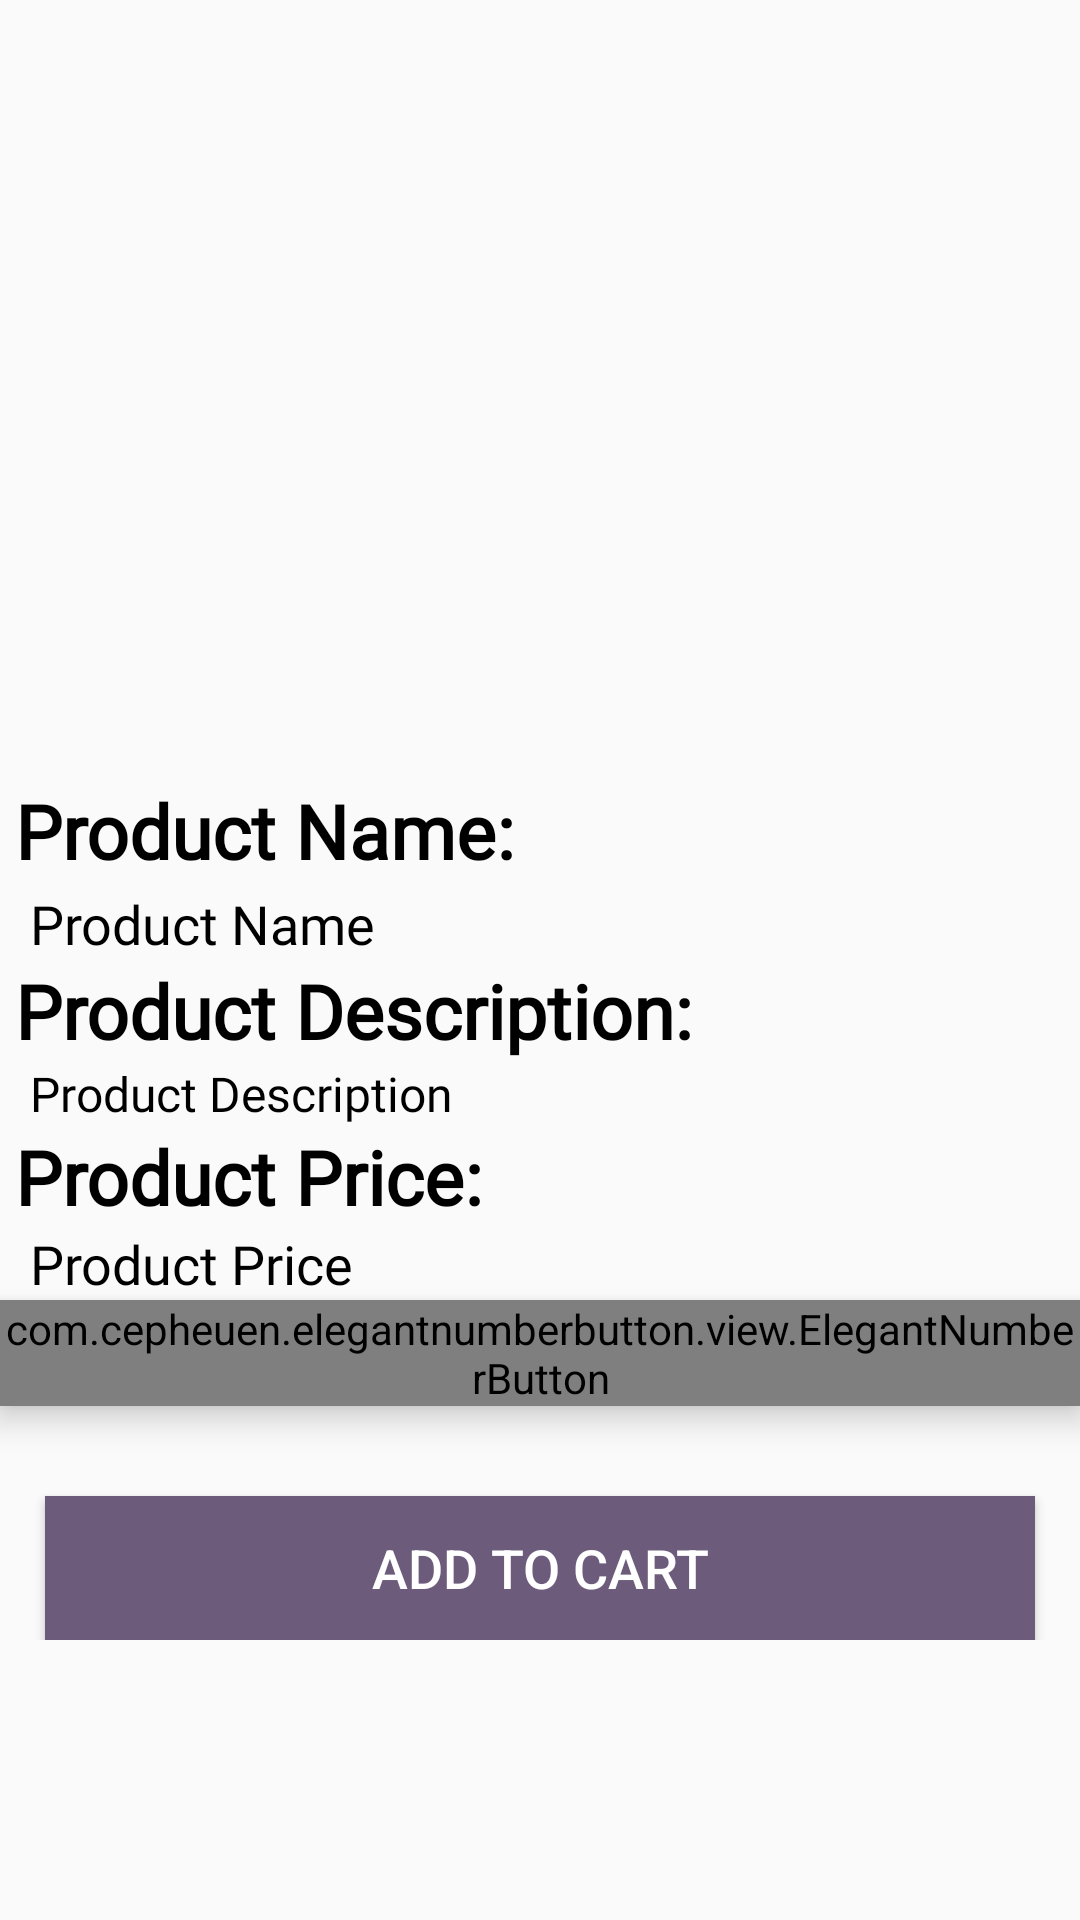

Here is an Android app screen rendered from its layout file. Give the layout XML and the strings, colors and styles it references.
<!-- AndroidManifest.xml: application theme AppTheme -->
<!-- res/layout/activity_product_details.xml -->
<?xml version="1.0" encoding="utf-8"?>
<ScrollView
    android:layout_width="match_parent"
    xmlns:android="http://schemas.android.com/apk/res/android"
    android:layout_height="match_parent"
    xmlns:app="http://schemas.android.com/apk/res-auto"
    xmlns:tools="http://schemas.android.com/tools"
    tools:context=".ProductDetailsActivity"
    >
    <RelativeLayout
        android:layout_width="match_parent"
        android:layout_height="match_parent"
        >

        <ImageView
            android:id="@+id/product_image_details"
            android:layout_width="match_parent"
            android:layout_height="260dp"
            android:scaleType="centerCrop"
            />

        <TextView
            android:layout_marginLeft="5dp"
            android:id="@+id/sample1"
            android:layout_width="match_parent"
            android:layout_height="wrap_content"
            android:layout_below="@+id/product_image_details"
            android:fontFamily="@font/atomic_age"
            android:text="Product Name:"
            android:textColor="@color/Black"
            android:textSize="25sp"
            android:textStyle="bold" />

        <TextView
            android:id="@+id/product_name_details"
            android:layout_width="match_parent"
            android:layout_height="wrap_content"
            android:layout_below="@+id/sample1"
            android:layout_marginLeft="10dp"
            android:layout_marginTop="2dp"
            android:fontFamily="@font/trirong_light"
            android:text="Product Name"
            android:textColor="@android:color/black"
            android:textSize="18sp" />
        <TextView
            android:layout_marginLeft="5dp"
            android:id="@+id/sample2"
            android:layout_width="match_parent"
            android:layout_height="wrap_content"
            android:layout_below="@+id/product_name_details"
            android:fontFamily="@font/atomic_age"
            android:text="Product Description:"
            android:textColor="@color/Black"
            android:textSize="25sp"
            android:textStyle="bold" />

        <TextView
            android:fontFamily="@font/trirong_light"
            android:id="@+id/product_description_details"
            android:layout_width="match_parent"
            android:layout_height="wrap_content"
            android:layout_below="@+id/sample2"
            android:text="Product Description"
            android:layout_marginLeft="10dp"
            android:textColor="@android:color/black"
            android:textSize="16sp"
            />
        <TextView
            android:layout_marginLeft="5dp"
            android:id="@+id/sample3"
            android:layout_width="match_parent"
            android:layout_height="wrap_content"
            android:layout_below="@+id/product_description_details"
            android:fontFamily="@font/atomic_age"
            android:text="Product Price:"
            android:textColor="@color/Black"
            android:textSize="25sp"
            android:textStyle="bold" />

        <TextView
            android:fontFamily="@font/trirong_light"
            android:id="@+id/product_price_details"
            android:layout_width="match_parent"
            android:layout_height="wrap_content"
            android:layout_below="@+id/sample3"
            android:text="Product Price"
            android:textColor="@android:color/black"
            android:layout_marginLeft="10dp"
            android:textSize="18sp"

            />


        <com.cepheuen.elegantnumberbutton.view.ElegantNumberButton
            android:id="@+id/number_btn"
            android:layout_width="wrap_content"
            android:layout_height="wrap_content"
            android:elevation="6dp"
            app:textSize="16dp"
            app:initialNumber="1"
            app:finalNumber="10"
            android:layout_centerHorizontal="true"
            android:layout_below="@+id/product_price_details"

            >
        </com.cepheuen.elegantnumberbutton.view.ElegantNumberButton>


        <Button
            android:layout_below="@+id/number_btn"
            android:id="@+id/pd_add_to_cart_button"
            android:layout_width="match_parent"
            android:layout_height="wrap_content"
            android:background="@color/colorPrimaryDark"
            android:layout_margin="15dp"
            android:layout_alignParentBottom="true"
            android:text="Add to Cart"
            android:textColor="@android:color/white"
            android:textSize="18dp"
            />

    </RelativeLayout>

</ScrollView>
<!-- resources referenced by this layout -->
<resources>
  <color name="Black">#000000</color>
  <color name="colorPrimaryDark">#6C5B7B</color>
  <style name="AppTheme" parent="Theme.AppCompat.Light.NoActionBar">
          
          <item name="colorPrimary">@color/colorPrimary</item>
          <item name="colorPrimaryDark">@color/colorPrimaryDark</item>
          <item name="colorAccent">@color/colorAccent</item>
      </style>
  <color name="colorPrimary">#6C5B7B</color>
  <color name="colorAccent">#D81B60</color>
</resources>
